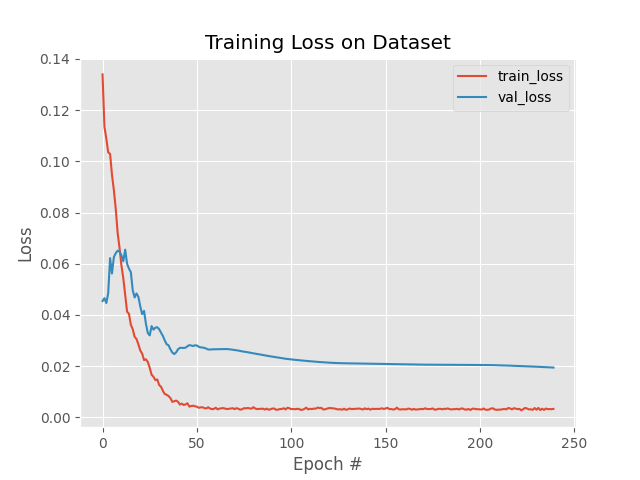

The file beside this chart, header and first rows:
, val_loss, val_accuracy, loss, accuracy, lr
0, 0.04544, 1.0, 0.134, 0.7904, 9.999999747378752e-05
1, 0.04654, 1.0, 0.1135, 0.8747, 9.999999747378752e-05
2, 0.04463, 1.0, 0.1089, 0.8651, 9.999999747378752e-05
3, 0.04854, 1.0, 0.1035, 0.9107, 9.999999747378752e-05
4, 0.06218, 1.0, 0.1029, 0.9639, 9.999999747378752e-05
5, 0.05619, 1.0, 0.09472, 0.947, 9.999999747378752e-05
6, 0.0626, 1.0, 0.08879, 0.9325, 9.999999747378752e-05
7, 0.06412, 1.0, 0.08143, 0.9325, 9.999999747378752e-05
8, 0.0651, 1.0, 0.07204, 0.933, 9.999999747378752e-05
9, 0.06473, 1.0, 0.06623, 0.9293, 9.999999747378752e-05
10, 0.06332, 1.0, 0.05934, 0.906, 9.999999747378752e-05
11, 0.06098, 1.0, 0.05436, 0.8193, 9.999999747378752e-05
12, 0.0655, 1.0, 0.04772, 0.8549, 9.999999747378752e-05
13, 0.05998, 1.0, 0.04127, 0.9108, 9.999999747378752e-05
14, 0.05809, 1.0, 0.04045, 0.9422, 9.999999747378752e-05
15, 0.05668, 1.0, 0.03614, 0.947, 9.999999747378752e-05
16, 0.04964, 1.0, 0.03443, 0.9542, 9.999999747378752e-05
17, 0.04682, 1.0, 0.03145, 0.9509, 9.999999747378752e-05
18, 0.04839, 1.0, 0.03058, 0.947, 9.999999747378752e-05
19, 0.04704, 1.0, 0.02849, 0.9738, 9.999999747378752e-05
20, 0.04332, 1.0, 0.02609, 0.971, 9.999999747378752e-05
21, 0.04031, 0.03704, 0.02487, 0.9373, 9.999999747378752e-05
22, 0.04159, 0.0, 0.02235, 0.9373, 9.999999747378752e-05
23, 0.03649, 0.0, 0.02266, 0.9759, 9.999999747378752e-05
24, 0.03293, 0.0, 0.02159, 0.9566, 9.999999747378752e-05
25, 0.03199, 0.0, 0.01936, 0.9732, 9.999999747378752e-05
26, 0.03563, 0.0, 0.01663, 0.9759, 9.999999747378752e-05
27, 0.03424, 0.2963, 0.01583, 0.988, 9.999999747378752e-05
28, 0.03501, 0.01852, 0.0145, 0.9895, 9.999999747378752e-05
29, 0.03518, 0.0, 0.0148, 0.9831, 9.999999747378752e-05
30, 0.03444, 0.0, 0.01262, 0.9866, 9.999999747378752e-05
31, 0.03305, 0.0, 0.01195, 0.988, 9.999999747378752e-05
32, 0.03176, 0.0, 0.01028, 0.9904, 9.999999747378752e-05
33, 0.02998, 0.0, 0.009071, 0.9807, 9.999999747378752e-05
34, 0.02852, 0.05556, 0.008785, 0.9888, 9.999999747378752e-05
35, 0.0281, 0.1667, 0.008283, 0.9948, 9.999999747378752e-05
36, 0.02651, 0.5741, 0.007467, 0.9799, 9.999999747378752e-05
37, 0.0253, 0.8333, 0.006005, 0.988, 9.999999747378752e-05
38, 0.02471, 0.9444, 0.006269, 0.9928, 9.999999747378752e-05
39, 0.02537, 0.9815, 0.006532, 0.9952, 9.999999747378752e-05
40, 0.02658, 0.9074, 0.006051, 0.9952, 9.999999747378752e-05
41, 0.02713, 0.9074, 0.004962, 0.9888, 9.999999747378752e-05
42, 0.02712, 0.9815, 0.005356, 0.9855, 9.999999747378752e-05
43, 0.0271, 1.0, 0.004793, 0.9921, 9.999999747378752e-05
44, 0.02718, 1.0, 0.005037, 0.9978, 9.999999747378752e-05
45, 0.02778, 1.0, 0.005472, 0.9952, 9.999999747378752e-05
46, 0.02819, 1.0, 0.00418, 0.9928, 9.999999747378752e-05
47, 0.02805, 1.0, 0.004395, 0.9928, 9.999999747378752e-05
48, 0.02783, 1.0, 0.004519, 0.9904, 9.999999747378752e-05
49, 0.02813, 1.0, 0.0043, 0.9976, 9.999999747378752e-05
50, 0.02804, 1.0, 0.004135, 1.0, 9.999999747378752e-05
51, 0.02754, 1.0, 0.003708, 1.0, 9.999999747378752e-05
52, 0.02731, 1.0, 0.00387, 0.9904, 9.999999747378752e-05
53, 0.02725, 1.0, 0.003928, 0.9974, 9.999999747378752e-05
54, 0.02711, 1.0, 0.003566, 0.9955, 9.999999747378752e-05
55, 0.0268, 1.0, 0.003472, 0.9976, 9.999999747378752e-05
56, 0.02651, 1.0, 0.00392, 0.9952, 9.999999747378752e-05
57, 0.02645, 1.0, 0.003423, 0.9976, 9.999999747378752e-05
58, 0.02656, 1.0, 0.003172, 0.9952, 9.999999747378752e-05
59, 0.02657, 1.0, 0.003277, 1.0, 9.999999747378752e-06
... 180 more rows
